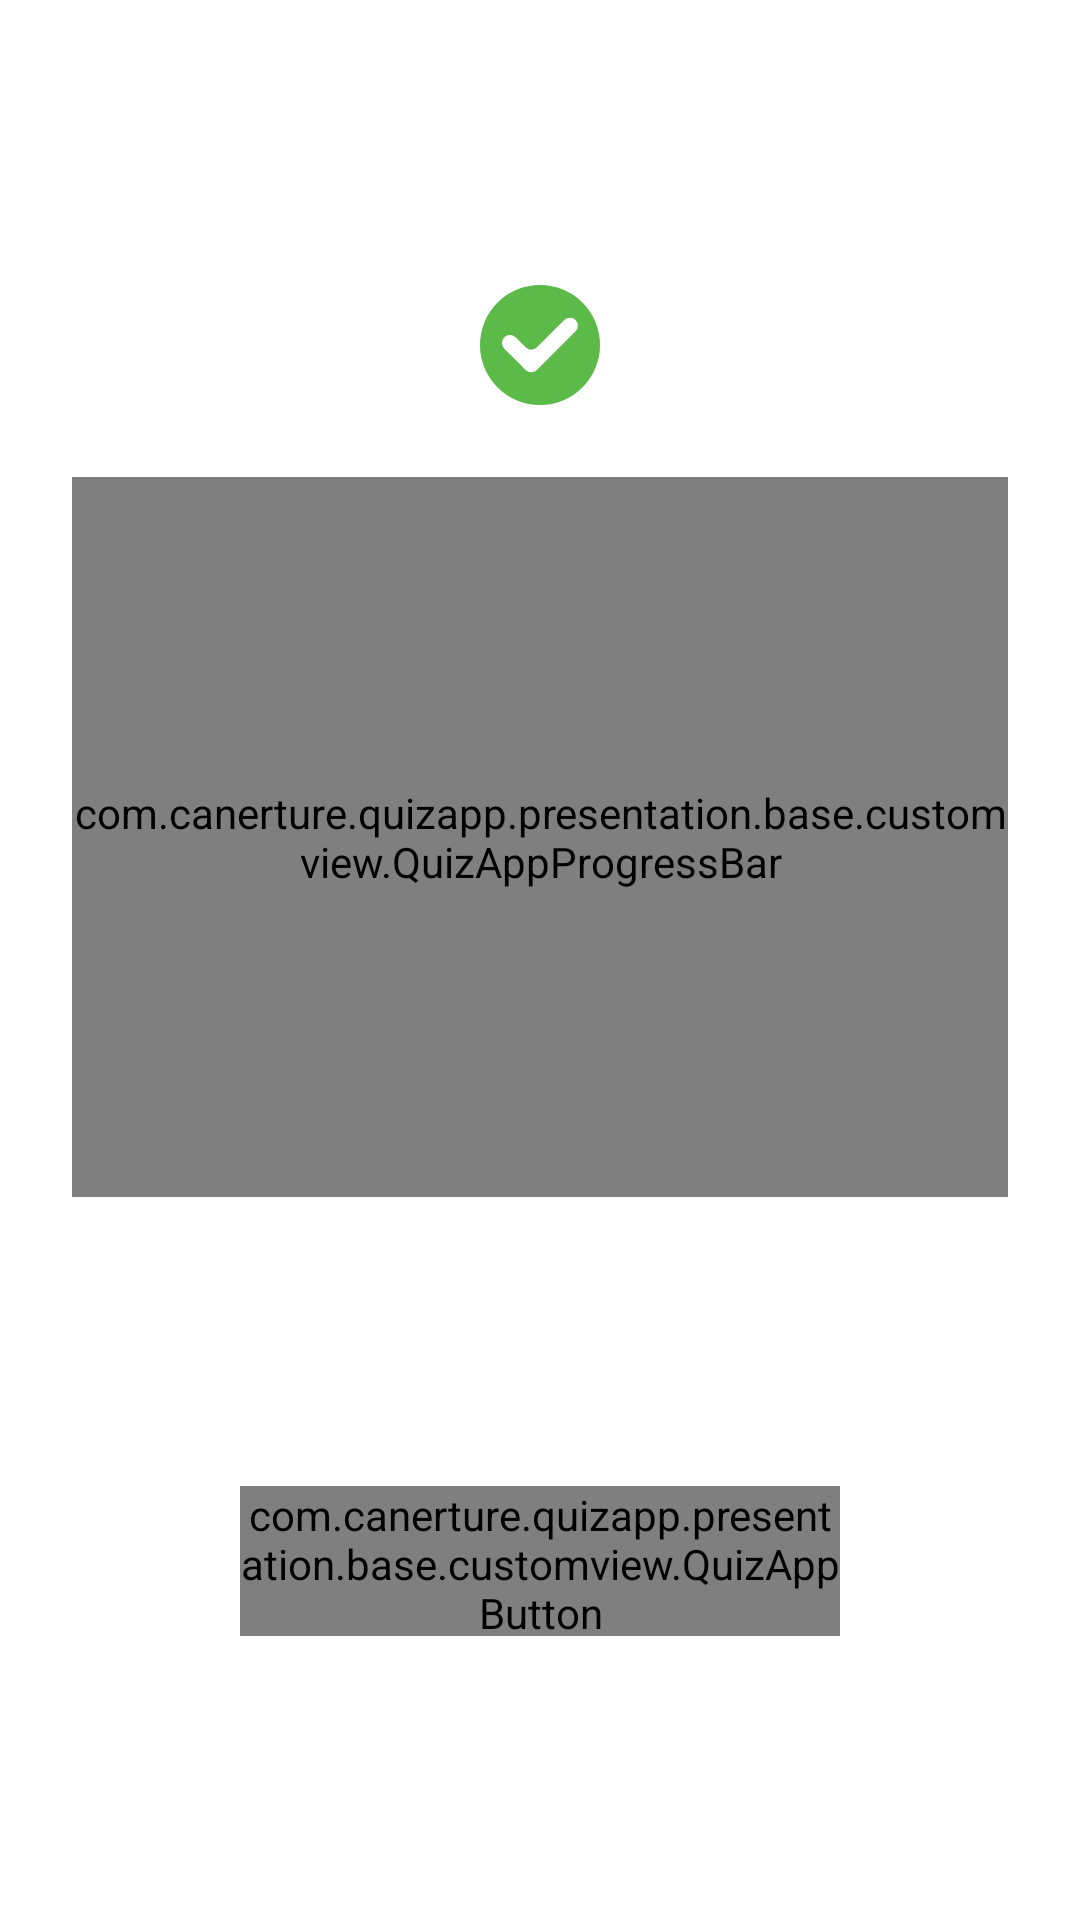

Write the Android layout XML for this screen, with the resource values it uses.
<!-- AndroidManifest.xml: application theme Theme.TriviaCrack -->
<!-- res/layout/fragment_result.xml -->
<?xml version="1.0" encoding="utf-8"?>
<androidx.constraintlayout.widget.ConstraintLayout xmlns:android="http://schemas.android.com/apk/res/android"
    xmlns:app="http://schemas.android.com/apk/res-auto"
    android:layout_width="match_parent"
    android:layout_height="match_parent"
    android:background="@drawable/bg_screens"
    android:padding="24dp">

    <ImageView
        android:id="@+id/img_result"
        android:layout_width="40dp"
        android:layout_height="40dp"
        app:layout_constraintBottom_toTopOf="@+id/progress_bar_result"
        app:layout_constraintEnd_toEndOf="parent"
        app:layout_constraintHorizontal_bias="0.5"
        app:layout_constraintStart_toStartOf="parent"
        app:layout_constraintTop_toTopOf="parent"
        app:layout_constraintVertical_chainStyle="packed"
        app:srcCompat="@drawable/ic_correct" />

    <com.google.android.material.textview.MaterialTextView
        android:id="@+id/tv_score"
        android:layout_width="wrap_content"
        android:layout_height="wrap_content"
        android:text="60"
        android:textColor="@color/white"
        android:textSize="44sp"
        android:textStyle="bold"
        app:layout_constraintBottom_toBottomOf="@+id/progress_bar_result"
        app:layout_constraintEnd_toEndOf="@+id/progress_bar_result"
        app:layout_constraintStart_toStartOf="@+id/progress_bar_result"
        app:layout_constraintTop_toTopOf="@+id/progress_bar_result" />

    <com.canerture.quizapp.presentation.base.customview.QuizAppProgressBar
        android:id="@+id/progress_bar_result"
        android:layout_width="match_parent"
        android:layout_height="240dp"
        android:layout_marginTop="24dp"
        app:layout_constraintBottom_toTopOf="@+id/tv_result_title"
        app:layout_constraintEnd_toEndOf="parent"
        app:layout_constraintHorizontal_bias="0.5"
        app:layout_constraintStart_toStartOf="parent"
        app:layout_constraintTop_toBottomOf="@+id/img_result"
        app:qapb_fillColor="@color/green"
        app:qapb_maxProgress="100"
        app:qapb_parentColor="@color/blue_darkest"
        app:qapb_progress="50"
        app:qapb_thickness="6dp" />

    <com.google.android.material.textview.MaterialTextView
        android:id="@+id/tv_result_title"
        android:layout_width="wrap_content"
        android:layout_height="wrap_content"
        android:layout_marginTop="16dp"
        android:alpha="0.8"
        android:text="You're rock!"
        android:textColor="@color/white"
        android:textSize="24sp"
        android:textStyle="bold"
        app:layout_constraintBottom_toTopOf="@+id/btn_continue"
        app:layout_constraintEnd_toEndOf="parent"
        app:layout_constraintHorizontal_bias="0.5"
        app:layout_constraintStart_toStartOf="parent"
        app:layout_constraintTop_toBottomOf="@+id/progress_bar_result" />

    <com.canerture.quizapp.presentation.base.customview.QuizAppButton
        android:id="@+id/btn_continue"
        android:layout_width="200dp"
        android:layout_height="50dp"
        android:layout_marginTop="48dp"
        app:layout_constraintBottom_toBottomOf="parent"
        app:layout_constraintEnd_toEndOf="parent"
        app:layout_constraintHorizontal_bias="0.5"
        app:layout_constraintStart_toStartOf="parent"
        app:layout_constraintTop_toBottomOf="@+id/tv_result_title"
        app:qab_backgroundColor="@color/pink"
        app:qab_text="Continue" />

</androidx.constraintlayout.widget.ConstraintLayout>
<!-- resources referenced by this layout -->
<resources>
  <color name="blue_darkest">#15192E</color>
  <color name="green">#5bba48</color>
  <color name="pink">#FC525B</color>
  <color name="white">#FFFFFFFF</color>
  <!-- drawable ic_correct (drawable) -->
  <vector xmlns:android="http://schemas.android.com/apk/res/android"
      android:width="24dp"
      android:height="24dp"
      android:viewportWidth="24"
      android:viewportHeight="24">
      <path
          android:fillColor="#5bba48"
          android:pathData="M12,12m-12,0a12,12 0,1 1,24 0a12,12 0,1 1,-24 0" />
      <path
          android:fillColor="#fff"
          android:pathData="M16.85,7l-5.47,5.47a1.61,1.61 0,0 1,-2.26 0l-2,-2a1.61,1.61 0,0 0,-2.26 0h0a1.61,1.61 0,0 0,0 2.26L8,15.87H8L9.12,17a1.61,1.61 0,0 0,2.26 0l7.73,-7.73a1.61,1.61 0,0 0,0 -2.27h0A1.61,1.61 0,0 0,16.85 7Z" />
  </vector>
  <style name="Theme.TriviaCrack" parent="Theme.MaterialComponents.DayNight.DarkActionBar">
          
          <item name="colorPrimary">@color/purple_500</item>
          <item name="colorPrimaryVariant">@color/purple_700</item>
          <item name="colorOnPrimary">@color/white</item>
          
          <item name="colorSecondary">@color/teal_200</item>
          <item name="colorSecondaryVariant">@color/teal_700</item>
          <item name="colorOnSecondary">@color/black</item>
          
          <item name="android:statusBarColor">@color/blue_dark</item>
          
          <item name="windowActionBar">false</item>
          <item name="windowNoTitle">true</item>
      </style>
  <color name="purple_500">#FF6200EE</color>
  <color name="purple_700">#FF3700B3</color>
  <color name="teal_200">#FF03DAC5</color>
  <color name="teal_700">#FF018786</color>
  <color name="black">#FF000000</color>
  <color name="blue_dark">#1C203A</color>
</resources>
